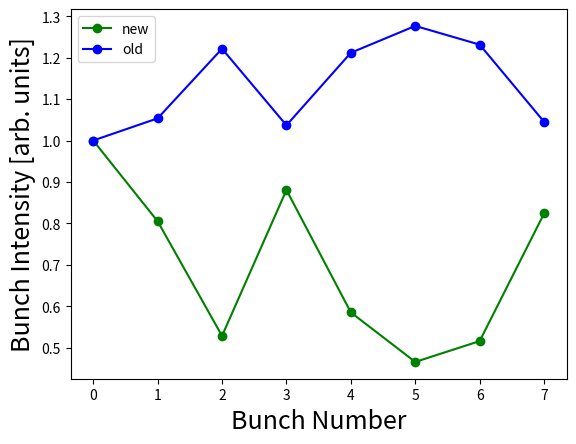

Source code (Python):
# -*- coding: utf-8 -*-
"""
Created on Mon Jul 24 18:50:27 2017

[redacted]
"""

import matplotlib.pyplot as plt

new = [1,0.805031447,0.528301887,0.880503145,0.58490566,0.465408805,0.51572327,0.823899371]
old = [1,1.053471097,1.221610577,1.036708024,1.211850381,1.27664935,1.231445421,1.04505427]


plt.figure()
#plt.axis((x1, x2, y1, y2))
plt.xlabel(r'Bunch Number', size=18)	
plt.ylabel(r'Bunch Intensity [arb. units]', size=18)
plt.plot(new, '-og', label='new')
plt.plot(old, '-ob', label='old')
plt.legend(loc=2)
